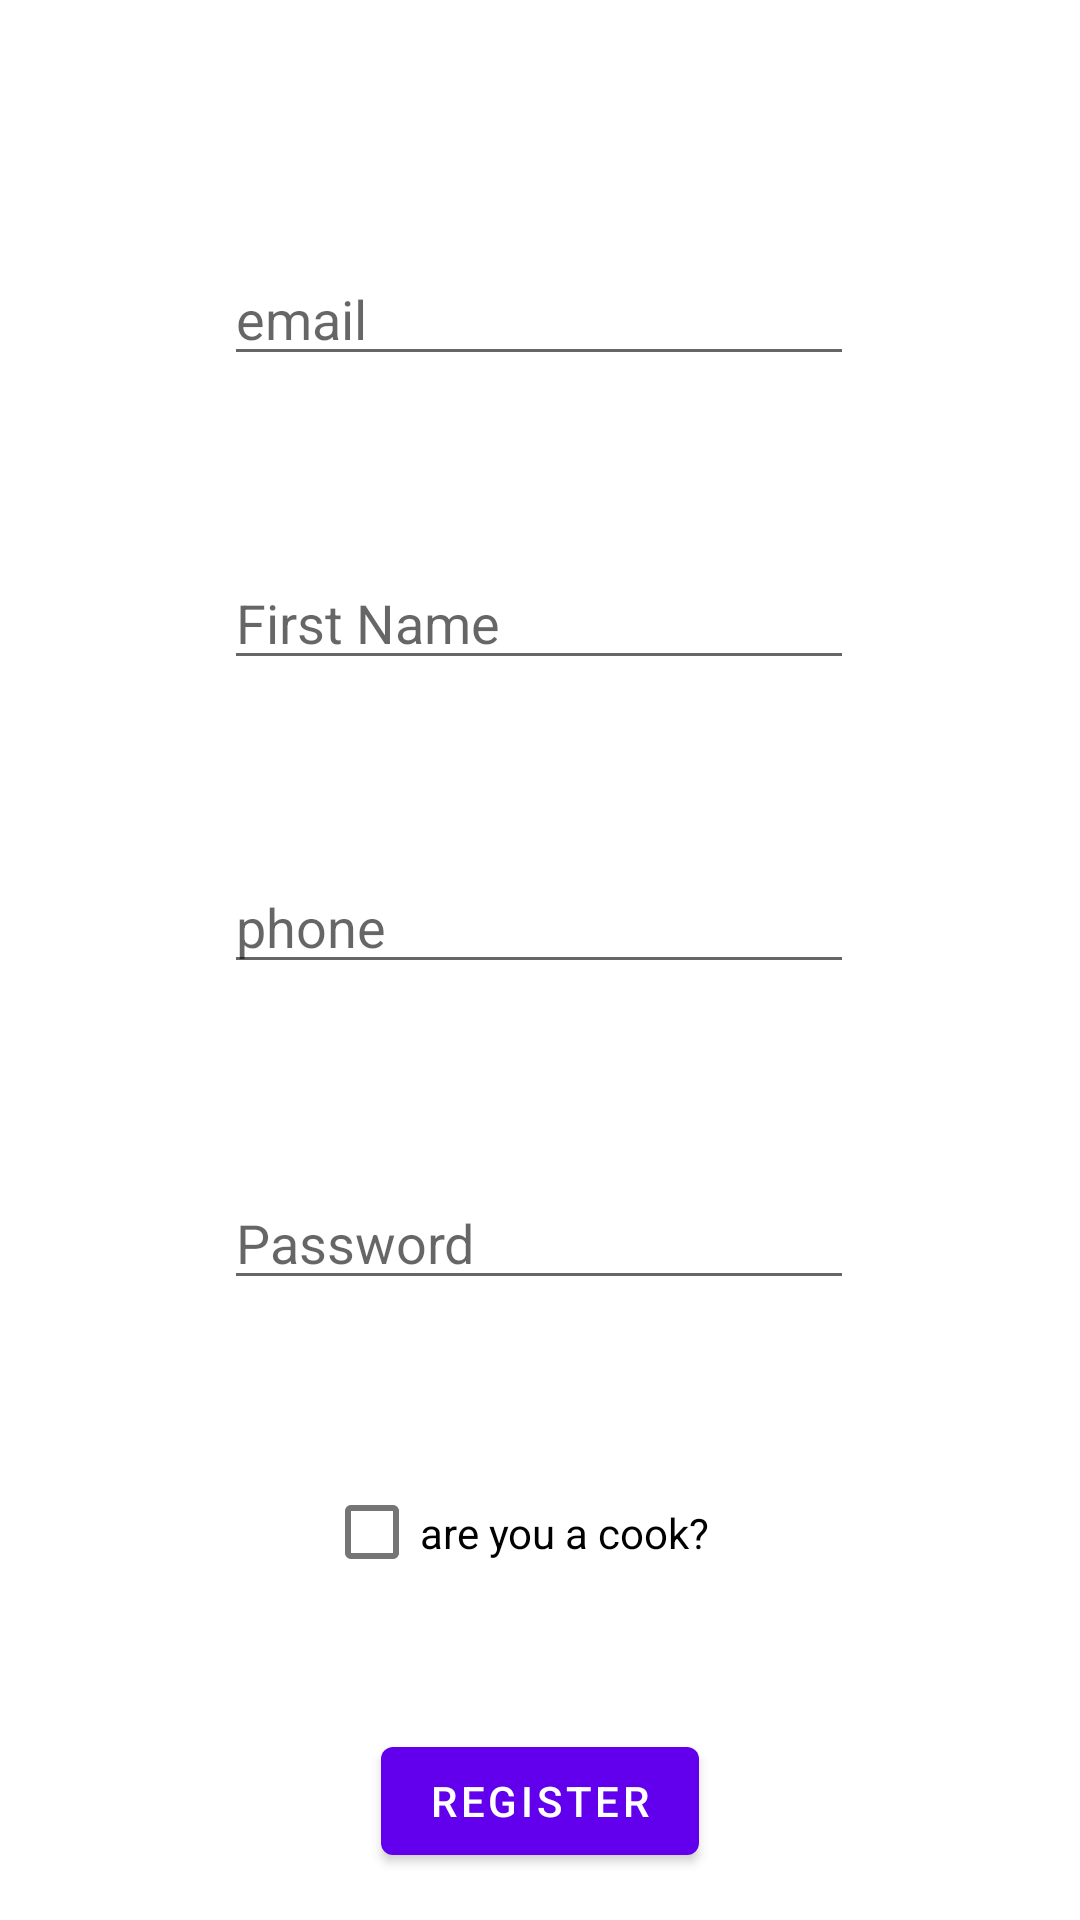

Reconstruct the res/layout file that produces this screen, plus the resources it refers to.
<!-- AndroidManifest.xml: application theme Theme.AklatiApp -->
<!-- res/layout/activity_main.xml -->
<?xml version="1.0" encoding="utf-8"?>
<androidx.constraintlayout.widget.ConstraintLayout xmlns:android="http://schemas.android.com/apk/res/android"
    xmlns:app="http://schemas.android.com/apk/res-auto"
    xmlns:tools="http://schemas.android.com/tools"
    android:layout_width="match_parent"
    android:layout_height="match_parent"
    tools:context=".MainActivity">

    <EditText
        android:id="@+id/regemail"
        android:layout_width="wrap_content"
        android:layout_height="wrap_content"
        android:layout_marginTop="84dp"
        android:ems="10"
        android:hint="email"
        android:inputType="textPersonName"
        app:layout_constraintEnd_toEndOf="parent"
        app:layout_constraintHorizontal_bias="0.497"
        app:layout_constraintStart_toStartOf="parent"
        app:layout_constraintTop_toTopOf="parent" />

    <EditText
        android:id="@+id/regname"
        android:layout_width="wrap_content"
        android:layout_height="wrap_content"
        android:layout_marginTop="60dp"
        android:ems="10"
        android:hint="First Name"
        android:inputType="textPersonName"
        app:layout_constraintEnd_toEndOf="parent"
        app:layout_constraintHorizontal_bias="0.497"
        app:layout_constraintStart_toStartOf="parent"
        app:layout_constraintTop_toBottomOf="@+id/regemail" />

    <EditText
        android:id="@+id/regpassowrd"
        android:layout_width="wrap_content"
        android:layout_height="wrap_content"
        android:layout_marginTop="64dp"
        android:ems="10"
        android:hint="Password"
        android:inputType="textPassword"
        app:layout_constraintEnd_toEndOf="parent"
        app:layout_constraintHorizontal_bias="0.497"
        app:layout_constraintStart_toStartOf="parent"
        app:layout_constraintTop_toBottomOf="@+id/regphone" />

    <EditText
        android:id="@+id/regphone"
        android:layout_width="wrap_content"
        android:layout_height="wrap_content"
        android:layout_marginTop="60dp"
        android:ems="10"
        android:hint="phone"
        android:inputType="phone"
        app:layout_constraintEnd_toEndOf="parent"
        app:layout_constraintHorizontal_bias="0.497"
        app:layout_constraintStart_toStartOf="parent"
        app:layout_constraintTop_toBottomOf="@+id/regname" />

    <Button
        android:id="@+id/button"
        android:layout_width="wrap_content"
        android:layout_height="wrap_content"
        android:layout_marginTop="48dp"
        android:onClick="save"
        android:text="Register"
        app:layout_constraintEnd_toEndOf="parent"
        app:layout_constraintStart_toStartOf="parent"
        app:layout_constraintTop_toBottomOf="@+id/cook" />

    <CheckBox
        android:id="@+id/cook"
        android:layout_width="144dp"
        android:layout_height="35dp"
        android:layout_marginTop="60dp"
        android:text="are you a cook?"
        app:layout_constraintEnd_toEndOf="parent"
        app:layout_constraintStart_toStartOf="parent"
        app:layout_constraintTop_toBottomOf="@+id/regpassowrd" />

</androidx.constraintlayout.widget.ConstraintLayout>
<!-- resources referenced by this layout -->
<resources>
  <style name="Theme.AklatiApp" parent="Theme.MaterialComponents.DayNight.DarkActionBar">
          
          <item name="colorPrimary">@color/purple_500</item>
          <item name="colorPrimaryVariant">@color/purple_700</item>
          <item name="colorOnPrimary">@color/white</item>
          
          <item name="colorSecondary">@color/teal_200</item>
          <item name="colorSecondaryVariant">@color/teal_700</item>
          <item name="colorOnSecondary">@color/black</item>
          
          <item name="android:statusBarColor" tools:targetApi="l">?attr/colorPrimaryVariant</item>
          
      </style>
  <!-- not gathered from this repository: default colours our renderer supplied (Android Studio template values) -->
  <color name="purple_500">#FF6200EE</color>
  <color name="purple_700">#FF3700B3</color>
  <color name="teal_200">#FF03DAC5</color>
  <color name="teal_700">#FF018786</color>
  <color name="black">#FF000000</color>
  <color name="white">#FFFFFFFF</color>
</resources>
